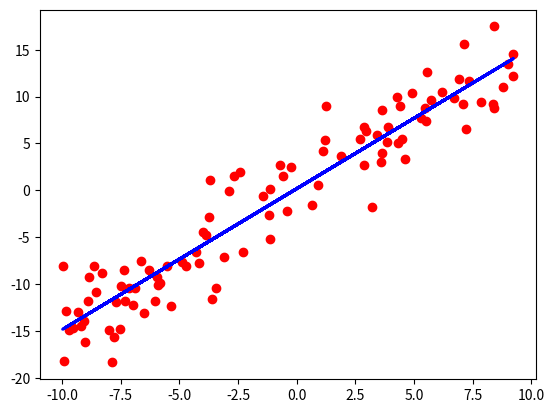

Generate this figure with matplotlib:
import numpy as np
from matplotlib import pyplot as plt

def gen_test_data():
    """
    生成数据
    """
    x = np.random.uniform(-10.0, 10., 100)
    eps = np.random.normal(0., 3, 100)
    y = 1.477 * x + 0.089 + eps
    return x, y

def mse(b, w, points):
    """
    误差函数
    """
    totalError = sum((y - w*x - b)**2 for x,y in points)
    return totalError / len(points)

def step_gradient(b_current, w_current, points, lr):
    """
    计算梯度
    """
    b_gradient = 0
    w_gradient = 0
    N = len(points)
    for x, y in points:
        b_gradient += (2/N)*(w_current * x + b_current - y)
        w_gradient += (2/N)* x *(w_current *x + b_current - y)
    new_b = b_current - (lr * b_gradient)
    new_w = w_current - (lr * w_gradient)
    return new_b, new_w


def gradient_descent(points, starting_b, starting_w, lr, num_iterations):
    """
    梯度下降
    """
    b = starting_b
    w = starting_w
    for step in range(num_iterations):
        b, w = step_gradient(b, w, points, lr)
        if step % 10 == 0:
            print(f"iteration:{step}, loss:{mse(b, w, points)}, w:{w}, b:{b}")
    return b, w

def main():
    x, y = gen_test_data()
    points = np.array(list(zip(x, y)))
    b, w = gradient_descent(points, 0., 0., 0.01, 1000)

    plt.scatter(x, y, c="r")
    plt.plot(x, w*x + b, "b", lw=2)
    plt.show()

if __name__ == "__main__":
    main()